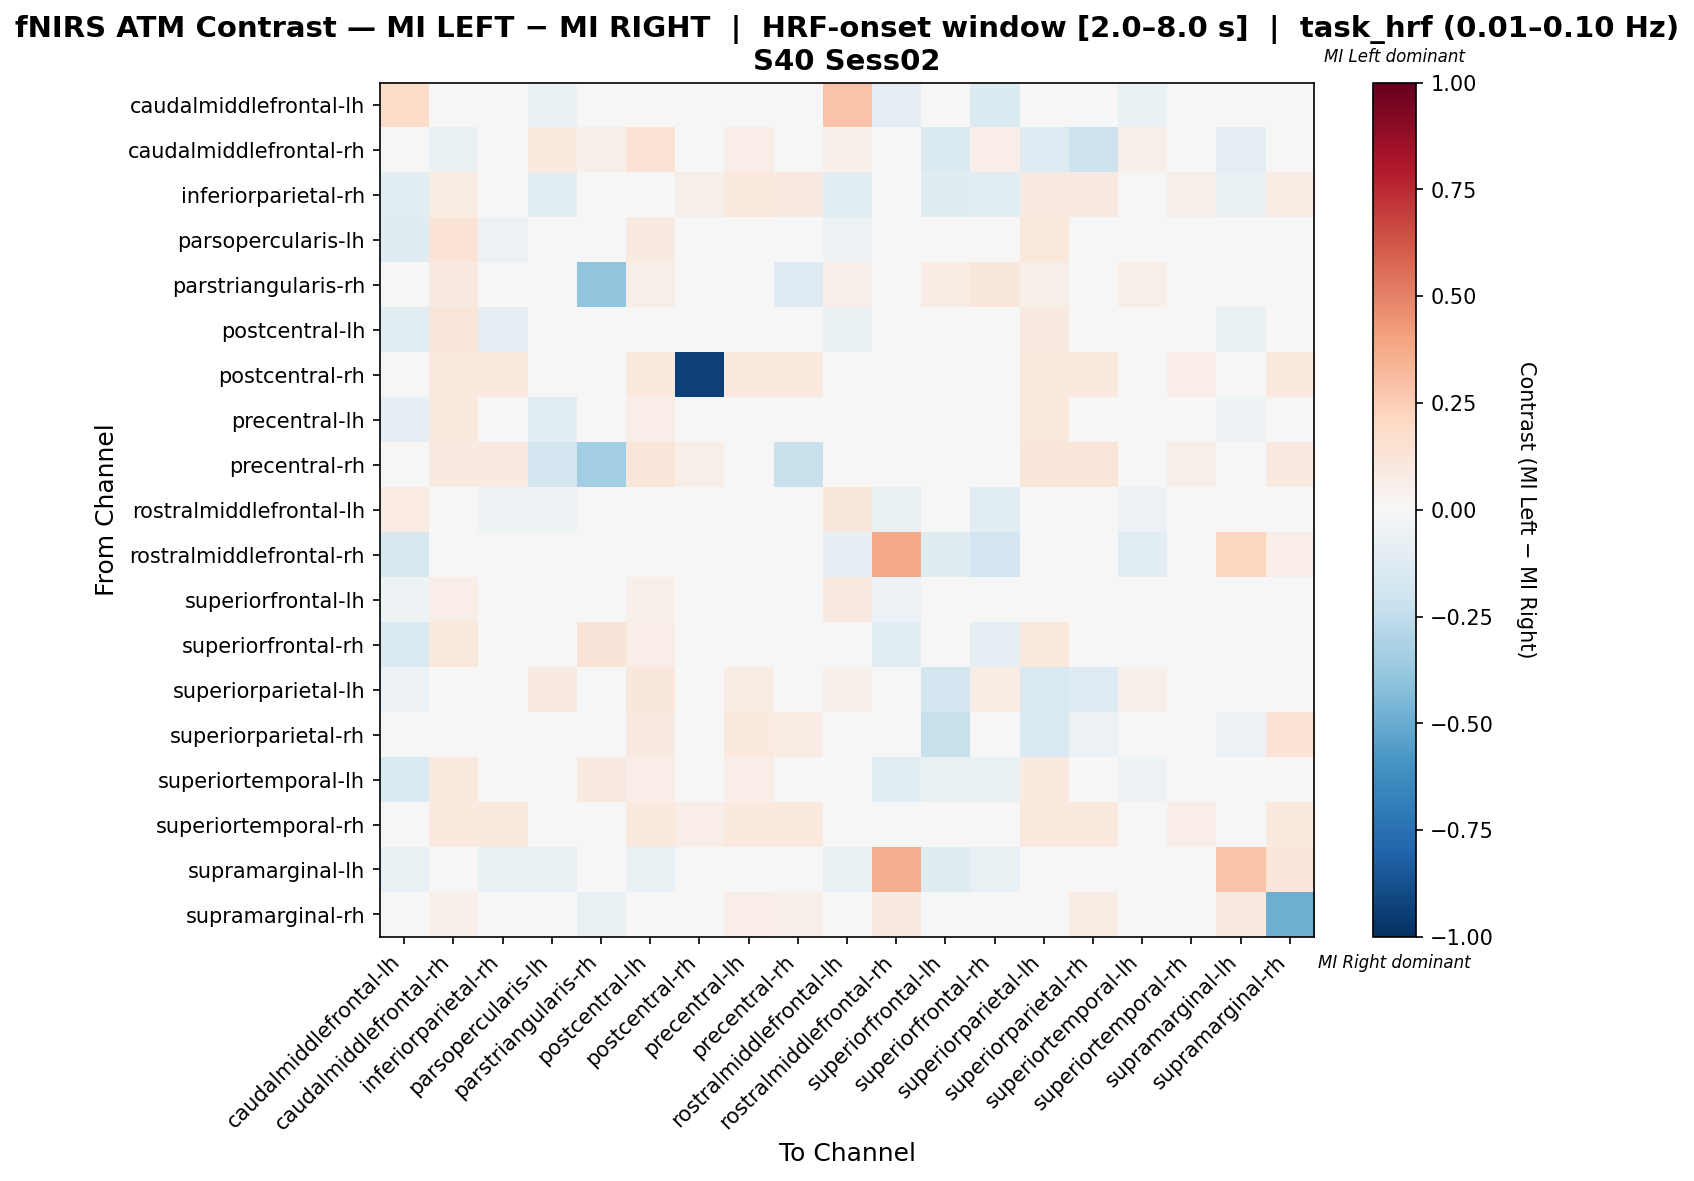

Data behind this chart, as committed beside it:
, caudalmiddlefrontal-lh, caudalmiddlefrontal-rh, inferiorparietal-rh, parsopercularis-lh, parstriangularis-rh, postcentral-lh, postcentral-rh, precentral-lh, precentral-rh, rostralmiddlefrontal-lh, rostralmiddlefrontal-rh, superiorfrontal-lh, superiorfrontal-rh, superiorparietal-lh, superiorparietal-rh, superiortemporal-lh, superiortemporal-rh, supramarginal-lh, supramarginal-rh
caudalmiddlefrontal-lh, 0.181, 0.0, -0.03774, -0.06918, 0.0, -0.03774, 0.0, -0.006289, 0.0, 0.2821, -0.08805, 0.0212, -0.1447, -0.006289, 0.0, -0.06918, 0.0, -0.02516, 0.0
caudalmiddlefrontal-rh, 0.0, -0.06548, 0.025, 0.1, 0.05833, 0.1417, 0.01667, 0.06667, 0.025, 0.05, 0.0, -0.1464, 0.06667, -0.1298, -0.2048, 0.05, 0.01667, -0.09524, 0.025
inferiorparietal-rh, -0.1061, 0.07308, -0.01783, -0.1061, -0.0008913, 0.01159, 0.05882, 0.1025, 0.08824, -0.1061, 0.0, -0.1212, -0.1061, 0.08734, 0.08734, -0.0008913, 0.05882, -0.07576, 0.07308
parsopercularis-lh, -0.12, 0.1395, -0.06, -0.0004651, 0.02977, 0.09116, 0.0, 0.01651, -0.04, -0.06023, -0.04, 0.01791, -0.03698, 0.1047, 0.0, -0.00186, 0.0, -0.04, 0.0
parstriangularis-rh, 0.0, 0.09091, -0.0101, -0.0202, -0.3939, 0.06061, 0.0202, 0.0, -0.1313, 0.06061, 0.0202, 0.07071, 0.1111, 0.06061, -0.0101, 0.06061, 0.0202, 0.0, -0.0101
postcentral-lh, -0.1148, 0.124, -0.08996, -0.01558, 0.02506, 0.03401, 0.01653, 0.04972, 0.02479, -0.06517, 0.0, -0.02385, -0.04864, 0.09104, 0.01666, 0.0168, 0.01653, -0.06557, 0.0084
postcentral-rh, 0.0, 0.1, 0.1, 0.0, 0.03333, 0.1, -0.9333, 0.1, 0.1, 0.0, 0.0, 0.0, 0.0, 0.1, 0.1, 0.03333, 0.06667, 0.0, 0.1
precentral-lh, -0.08108, 0.09524, -0.01834, -0.1026, -0.009653, 0.06499, 0.02381, 0.01416, -0.04537, -0.02156, -0.02703, -0.02156, -0.02156, 0.1071, 0.04762, -0.009653, 0.02381, -0.05405, 0.03571
precentral-rh, 0.0, 0.08824, 0.08824, -0.1875, -0.3456, 0.1176, 0.05882, -0.007353, -0.2243, 0.0, 0.0, 0.0, 0.0, 0.1176, 0.1176, 0.02941, 0.05882, 0.0, 0.08824
rostralmiddlefrontal-lh, 0.07963, 0.04895, -0.05405, -0.05015, 0.04196, -0.005103, 0.0, 0.01896, 0.0, 0.1146, -0.07207, 0.0327, -0.1132, 0.04895, 0.0, -0.05513, 0.0, -0.03604, 0.0
rostralmiddlefrontal-rh, -0.1585, 0.0, 0.0, -0.03659, 0.04918, 0.0, 0.0, 0.0, 0.0, -0.08537, 0.379, -0.122, -0.1947, 0.0, 0.0, -0.1098, 0.0, 0.2131, 0.06557
superiorfrontal-lh, -0.05435, 0.06522, -0.03261, 0.02717, 0.04348, 0.05435, 0.0, 0.02355, 0.0, 0.09239, -0.05978, -0.01993, -0.04529, 0.0, -0.03804, -0.02355, 0.0, -0.03261, 0.0
superiorfrontal-rh, -0.1419, 0.1059, -0.04054, 0.03156, 0.1294, 0.06534, 0.0, 0.0403, 0.0, -0.03752, -0.1116, -0.008983, -0.09531, 0.1059, 0.0, -0.0155, 0.0, -0.02703, 0.0
superiorparietal-lh, -0.0625, 0.03171, 0.005715, 0.0885, 0.02028, 0.1119, 0.0177, 0.0708, 0.02655, 0.0531, 0.0, -0.1823, 0.0708, -0.1558, -0.1313, 0.0531, 0.0177, -0.04167, 0.005715
superiorparietal-rh, 0.0, -0.03968, 0.04365, 0.0, -0.03175, 0.09127, 0.04762, 0.09524, 0.07143, 0.0, 0.0, -0.2222, 0.0, -0.1548, -0.05556, 0.02381, 0.04762, -0.05556, 0.1389
superiortemporal-lh, -0.1512, 0.1013, -0.009567, 0.006182, 0.08861, 0.06638, 0.02532, 0.06432, 0.02532, -0.04033, -0.1163, -0.07521, -0.07521, 0.1013, 0.02532, -0.05196, 0.02532, -0.03488, 0.02532
superiortemporal-rh, 0.0, 0.1, 0.1, 0.0, 0.03333, 0.1, 0.06667, 0.1, 0.1, 0.0, 0.0, 0.0, 0.0, 0.1, 0.1, 0.03333, 0.06667, 0.0, 0.1
supramarginal-lh, -0.07692, -0.04615, -0.07692, -0.07692, 0.0, -0.07692, 0.0, -0.01538, 0.0, -0.07692, 0.3636, -0.1231, -0.07692, -0.04615, -0.04615, -0.03077, 0.0, 0.2844, 0.1212
supramarginal-rh, 0.0, 0.05263, 0.005013, 0.0, -0.07769, 0.02256, 0.03509, 0.07018, 0.05263, 0.0, 0.08772, 0.0, 0.0, 0.02256, 0.07519, 0.01754, 0.03509, 0.08772, -0.4862
